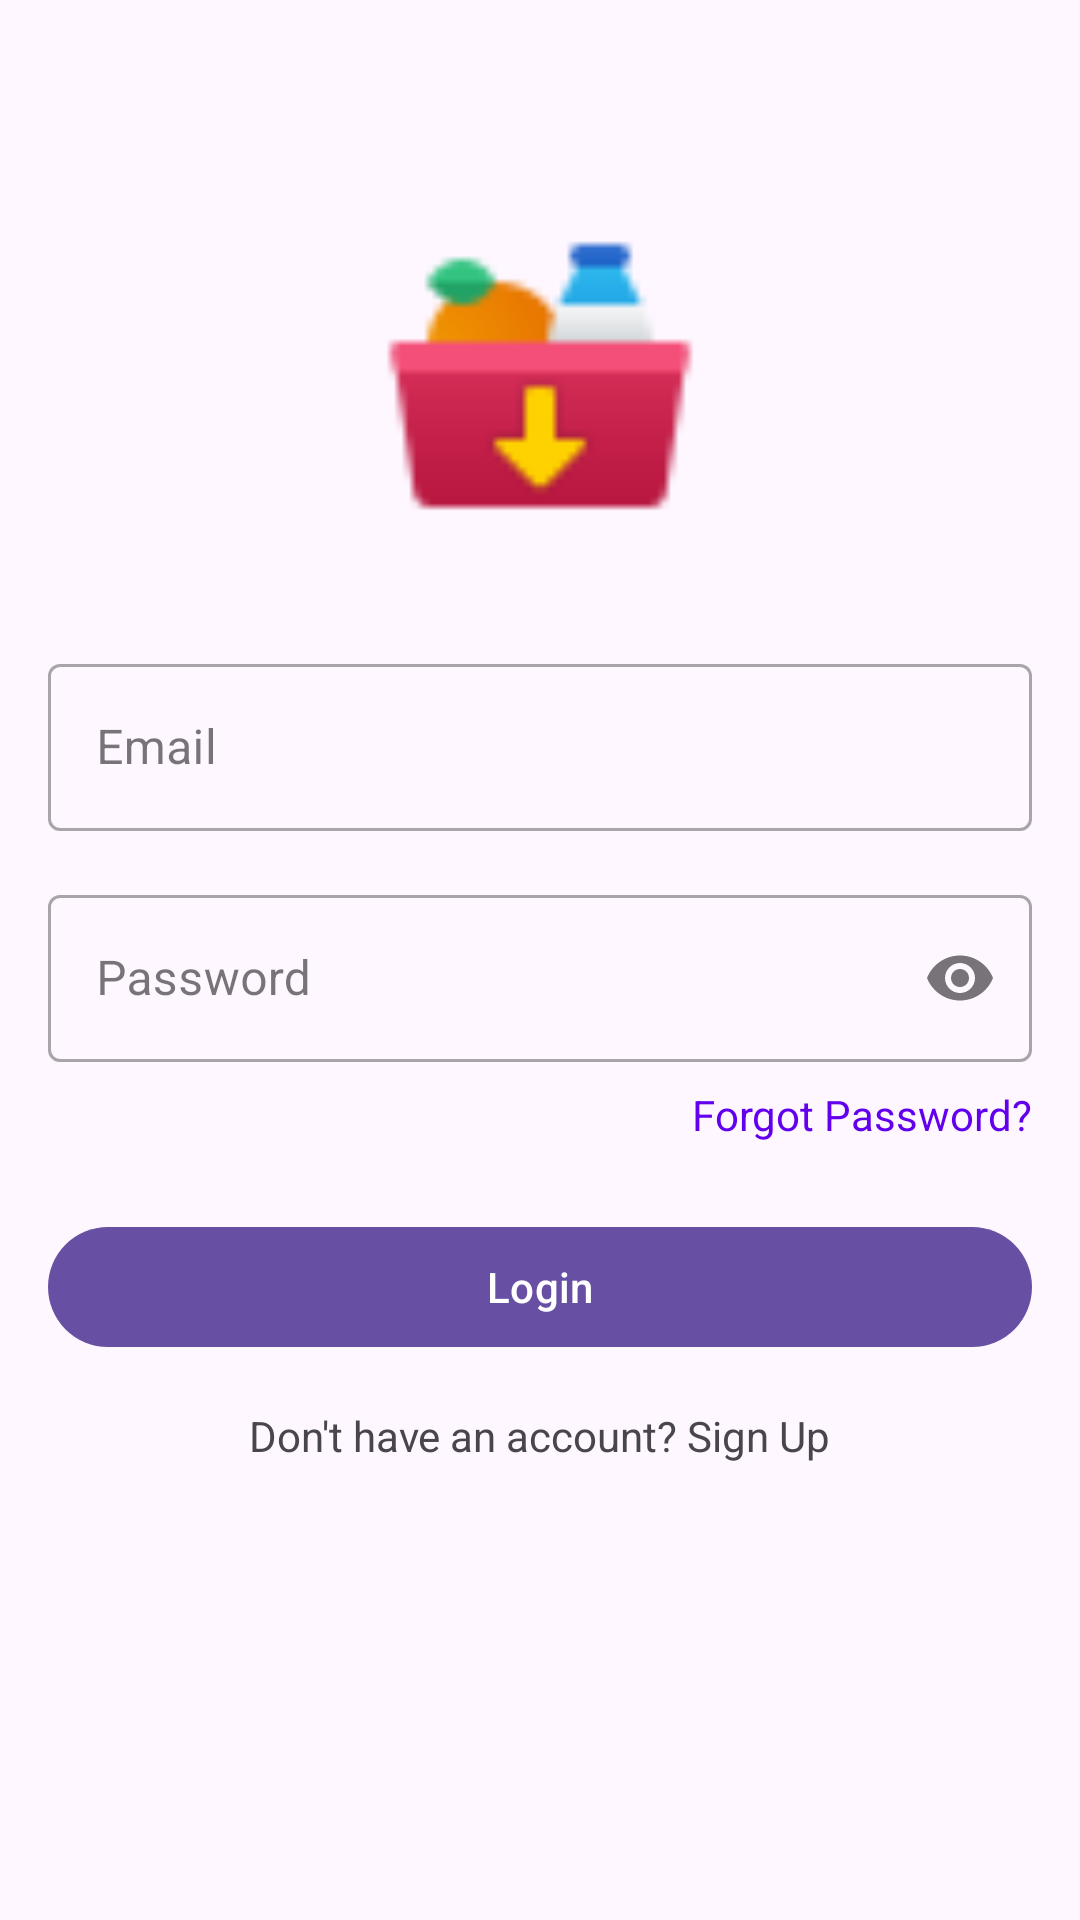

Reconstruct the res/layout file that produces this screen, plus the resources it refers to.
<!-- AndroidManifest.xml: application theme Theme.FoodieApp -->
<!-- res/layout/activity_login_donation.xml -->
<?xml version="1.0" encoding="utf-8"?>
<androidx.constraintlayout.widget.ConstraintLayout xmlns:android="http://schemas.android.com/apk/res/android"
    xmlns:app="http://schemas.android.com/apk/res-auto"
    android:layout_width="match_parent"
    android:layout_height="match_parent"
    android:padding="16dp">

    <ImageView
        android:id="@+id/ivLogo"
        android:layout_width="120dp"
        android:layout_height="120dp"
        android:layout_marginTop="48dp"
        android:src="@drawable/ic_food_donation"
        app:layout_constraintEnd_toEndOf="parent"
        app:layout_constraintStart_toStartOf="parent"
        app:layout_constraintTop_toTopOf="parent" />

    <com.google.android.material.textfield.TextInputLayout
        android:id="@+id/tilEmail"
        style="@style/Widget.MaterialComponents.TextInputLayout.OutlinedBox"
        android:layout_width="match_parent"
        android:layout_height="wrap_content"
        android:layout_marginTop="32dp"
        android:hint="Email"
        app:layout_constraintTop_toBottomOf="@id/ivLogo">

        <com.google.android.material.textfield.TextInputEditText
            android:id="@+id/etEmail"
            android:layout_width="match_parent"
            android:layout_height="wrap_content"
            android:inputType="textEmailAddress" />
    </com.google.android.material.textfield.TextInputLayout>

    <com.google.android.material.textfield.TextInputLayout
        android:id="@+id/tilPassword"
        style="@style/Widget.MaterialComponents.TextInputLayout.OutlinedBox"
        android:layout_width="match_parent"
        android:layout_height="wrap_content"
        android:layout_marginTop="16dp"
        android:hint="Password"
        app:endIconMode="password_toggle"
        app:layout_constraintTop_toBottomOf="@id/tilEmail">

        <com.google.android.material.textfield.TextInputEditText
            android:id="@+id/etPassword"
            android:layout_width="match_parent"
            android:layout_height="wrap_content"
            android:inputType="textPassword" />
    </com.google.android.material.textfield.TextInputLayout>

    <TextView
        android:id="@+id/tvForgotPassword"
        android:layout_width="wrap_content"
        android:layout_height="wrap_content"
        android:layout_marginTop="8dp"
        android:text="Forgot Password?"
        android:textColor="@color/design_default_color_primary"
        app:layout_constraintEnd_toEndOf="parent"
        app:layout_constraintTop_toBottomOf="@id/tilPassword" />

    <com.google.android.material.button.MaterialButton
        android:id="@+id/btnLogin"
        android:layout_width="match_parent"
        android:layout_height="wrap_content"
        android:layout_marginTop="24dp"
        android:text="Login"
        app:layout_constraintTop_toBottomOf="@id/tvForgotPassword" />

    <TextView
        android:id="@+id/tvSignUp"
        android:layout_width="wrap_content"
        android:layout_height="wrap_content"
        android:layout_marginTop="16dp"
        android:text="Don't have an account? Sign Up"
        app:layout_constraintEnd_toEndOf="parent"
        app:layout_constraintStart_toStartOf="parent"
        app:layout_constraintTop_toBottomOf="@id/btnLogin" />

</androidx.constraintlayout.widget.ConstraintLayout>
<!-- resources referenced by this layout -->
<resources>
  <!-- drawable ic_food_donation: png bitmap (drawable, 1337 bytes) -->
  <style name="Theme.FoodieApp" parent="Base.Theme.FoodieApp" />
  <style name="Base.Theme.FoodieApp" parent="Theme.Material3.DayNight.NoActionBar">
      </style>
</resources>
